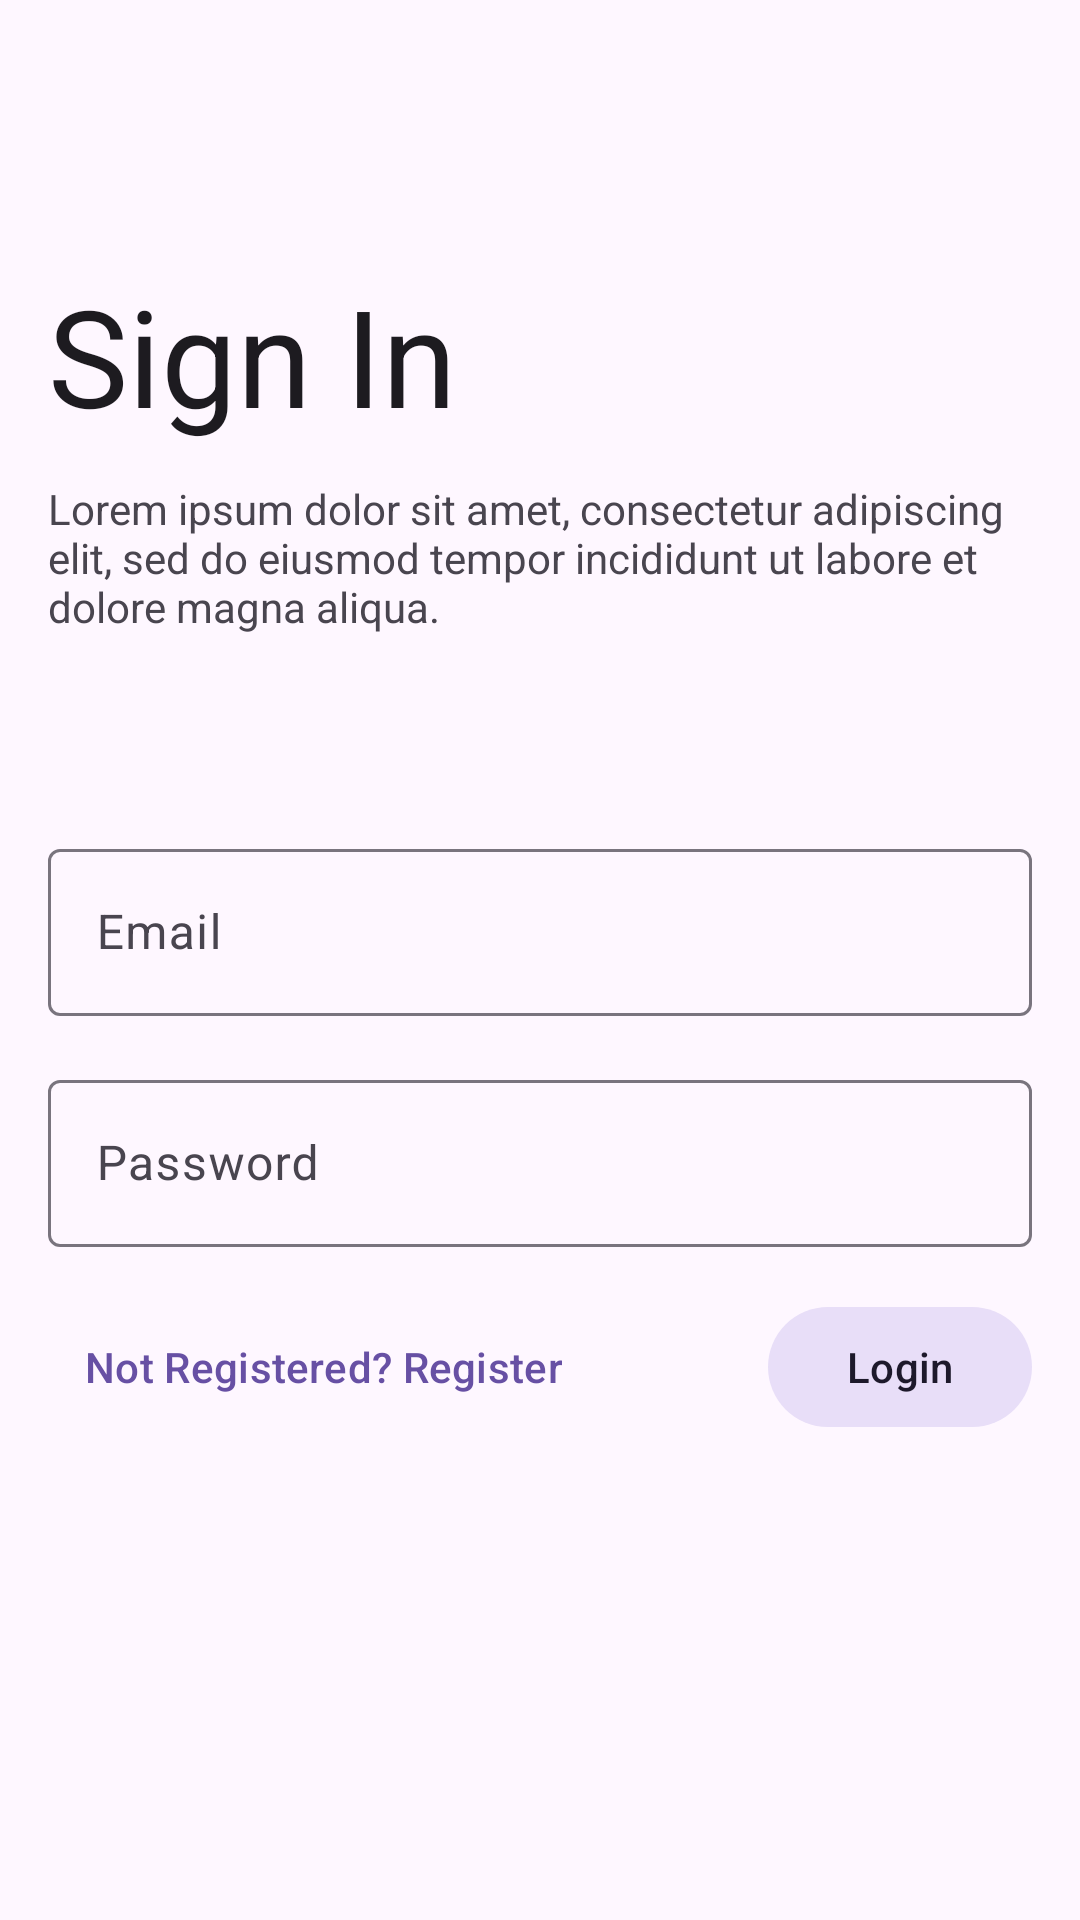

Write the Android layout XML for this screen, with the resource values it uses.
<!-- AndroidManifest.xml: application theme Theme.ChatApp -->
<!-- res/layout/activity_signin_screen.xml -->
<?xml version="1.0" encoding="utf-8"?>
<androidx.coordinatorlayout.widget.CoordinatorLayout xmlns:android="http://schemas.android.com/apk/res/android"
    xmlns:app="http://schemas.android.com/apk/res-auto"
    xmlns:tools="http://schemas.android.com/tools"
    android:layout_width="match_parent"
    android:layout_height="match_parent"
    tools:context=".screens.SigninScreen">

    <com.google.android.material.appbar.AppBarLayout
        android:id="@+id/appBarLayout"
        android:layout_width="match_parent"
        android:layout_height="wrap_content"
        android:fitsSystemWindows="true">

       <com.google.android.material.appbar.CollapsingToolbarLayout
           style="?attr/collapsingToolbarLayoutLargeStyle"
           android:layout_width="match_parent"
           android:layout_height="?attr/collapsingToolbarLayoutLargeSize"
           app:layout_scrollFlags="scroll|exitUntilCollapsed"
           app:title="@string/sign_in"
           app:expandedTitleTextAppearance="@style/TextAppearance.Material3.DisplayMedium"
           >

           <com.google.android.material.appbar.MaterialToolbar
               android:id="@+id/toolbar"
               android:layout_width="match_parent"
               android:layout_height="?attr/actionBarSize"
               app:titleCentered="true"
               android:elevation="0dp"
               />

       </com.google.android.material.appbar.CollapsingToolbarLayout>

    </com.google.android.material.appbar.AppBarLayout>


    <androidx.core.widget.NestedScrollView
        android:layout_width="match_parent"
        android:layout_height="match_parent"
        app:layout_behavior="@string/appbar_scrolling_view_behavior">

        <androidx.constraintlayout.widget.ConstraintLayout
            android:layout_width="match_parent"
            android:layout_height="wrap_content">


            <TextView
                android:id="@+id/supporting_text"
                android:layout_width="match_parent"
                android:layout_height="wrap_content"
                android:paddingStart="16dp"
                android:paddingEnd="16dp"
                android:layout_marginTop="8dp"
                android:text="@string/sign_up_supporting_text"
                app:layout_constraintEnd_toEndOf="parent"
                app:layout_constraintStart_toStartOf="parent"
                app:layout_constraintTop_toTopOf="parent" />

            <Space
                android:id="@+id/spacer1"
                android:layout_width="match_parent"
                android:layout_height="50dp"
                app:layout_constraintTop_toBottomOf="@id/supporting_text" />

            <com.google.android.material.textfield.TextInputLayout
                android:id="@+id/email_container"
                android:layout_width="match_parent"
                android:layout_height="wrap_content"
                android:layout_margin="16dp"
                app:layout_constraintEnd_toEndOf="parent"
                app:layout_constraintStart_toStartOf="parent"
                app:layout_constraintTop_toBottomOf="@id/spacer1">

                <com.google.android.material.textfield.TextInputEditText
                    android:id="@+id/email_field"
                    android:layout_width="match_parent"
                    android:layout_height="wrap_content"
                    android:hint="@string/email" />
            </com.google.android.material.textfield.TextInputLayout>

            <com.google.android.material.textfield.TextInputLayout
                android:id="@+id/password_container"
                android:layout_width="match_parent"
                android:layout_height="wrap_content"
                android:layout_margin="16dp"
                app:layout_constraintEnd_toEndOf="parent"
                app:layout_constraintStart_toStartOf="parent"
                app:layout_constraintTop_toBottomOf="@id/email_container">

                <com.google.android.material.textfield.TextInputEditText
                    android:id="@+id/password_field"
                    android:layout_width="match_parent"
                    android:layout_height="wrap_content"
                    android:hint="@string/password"
                    android:inputType="textPassword" />
            </com.google.android.material.textfield.TextInputLayout>

            <com.google.android.material.button.MaterialButton
                android:id="@+id/no_account_btn"
                style="@style/Widget.Material3.Button.TextButton"
                android:layout_width="wrap_content"
                android:layout_height="wrap_content"
                android:layout_margin="16dp"
                android:text="@string/not_registered_register"
                app:layout_constraintStart_toStartOf="parent"
                app:layout_constraintTop_toBottomOf="@id/password_container"
                tools:layout_editor_absoluteY="490dp" />

            <com.google.android.material.button.MaterialButton
                android:id="@+id/submit_btn"
                style="@style/Widget.Material3.Button.TonalButton"
                android:layout_width="wrap_content"
                android:layout_height="wrap_content"
                android:layout_margin="16dp"
                android:text="@string/login"
                app:layout_constraintEnd_toEndOf="parent"
                app:layout_constraintTop_toBottomOf="@id/password_container"
                tools:layout_editor_absoluteY="490dp" />


        </androidx.constraintlayout.widget.ConstraintLayout>


    </androidx.core.widget.NestedScrollView>


</androidx.coordinatorlayout.widget.CoordinatorLayout>
<!-- resources referenced by this layout -->
<resources>
  <string name="email">Email</string>
  <string name="login">Login</string>
  <string name="not_registered_register">Not Registered? Register</string>
  <string name="password">Password</string>
  <string name="sign_in">Sign In</string>
  <string name="sign_up_supporting_text">Lorem ipsum dolor sit amet, consectetur adipiscing elit, sed do eiusmod tempor incididunt ut labore et dolore magna aliqua.</string>
  <style name="Theme.ChatApp" parent="Base.Theme.ChatApp" />
  <style name="Base.Theme.ChatApp" parent="Theme.Material3.DayNight.NoActionBar">
          
          
          <item name="android:statusBarColor">@android:color/transparent</item>
          <item name="android:windowLightStatusBar">true</item>
      </style>
</resources>
